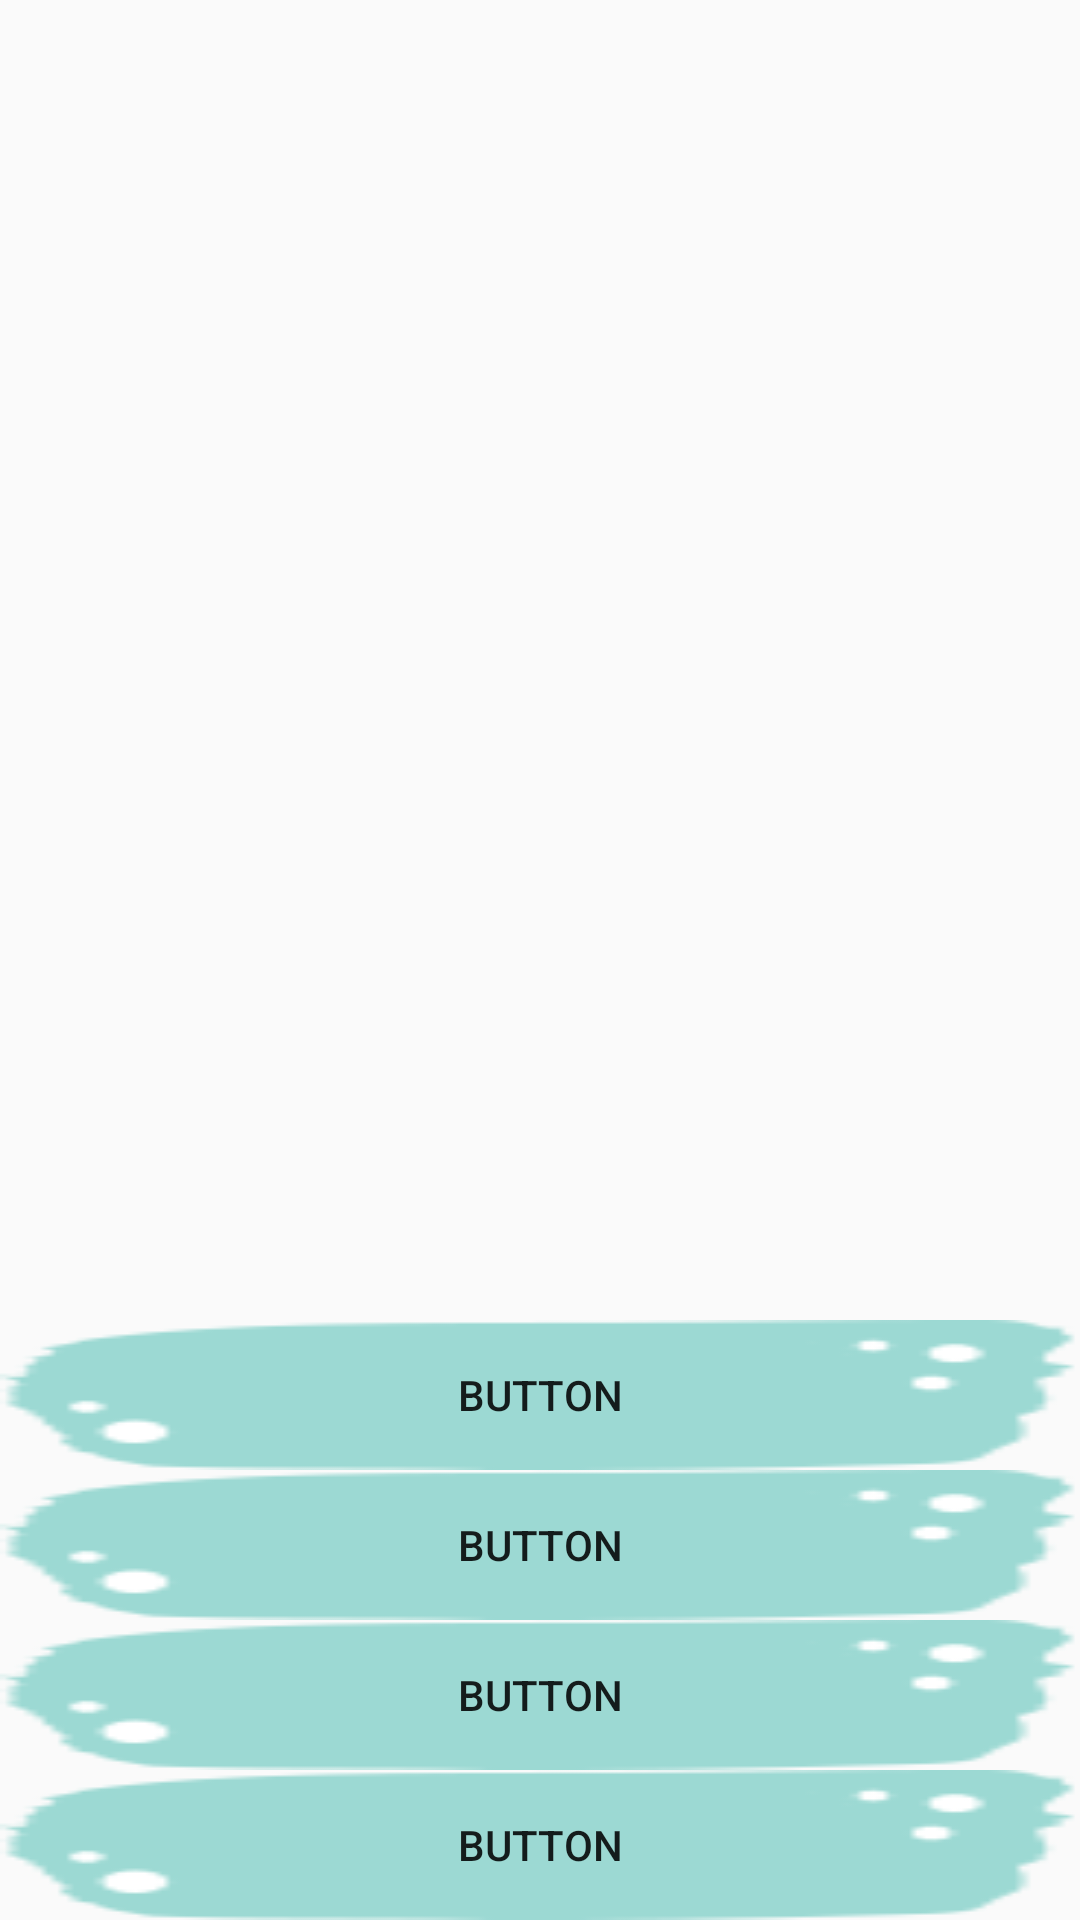

Layout XML and referenced resources for this Android screen:
<!-- AndroidManifest.xml: application theme AppTheme -->
<!-- res/layout/fragment_game.xml -->
<RelativeLayout xmlns:android="http://schemas.android.com/apk/res/android"
    xmlns:tools="http://schemas.android.com/tools"
    android:layout_width="match_parent"
    android:layout_height="match_parent"
    android:background="@drawable/background"
    xmlns:app="http://schemas.android.com/apk/res-auto"
    tools:context="com.ndp.triplay.GameFragment">

    <ImageView
        android:id="@+id/flag"
        android:layout_width="wrap_content"
        android:layout_height="wrap_content"
        android:layout_alignParentStart="true"
        android:layout_alignParentTop="true"
        app:srcCompat="@mipmap/ic_launcher"
        android:layout_alignParentEnd="true"
        android:layout_above="@+id/bttn1" />

    <Button
        android:id="@+id/bttn4"
        android:layout_width="match_parent"
        android:layout_height="wrap_content"
        android:layout_alignParentBottom="true"
        android:layout_centerHorizontal="true"
        android:background="@drawable/btn"
        android:text="Button" />

    <Button
        android:id="@+id/bttn3"
        android:layout_width="match_parent"
        android:layout_height="wrap_content"
        android:layout_above="@+id/bttn4"
        android:layout_centerHorizontal="true"
        android:background="@drawable/btn"
        android:text="Button" />

    <Button
        android:id="@+id/bttn2"
        android:layout_width="match_parent"
        android:layout_height="wrap_content"
        android:layout_above="@+id/bttn3"
        android:layout_alignParentStart="true"
        android:background="@drawable/btn"
        android:text="Button" />

    <Button
        android:id="@+id/bttn1"
        android:layout_width="match_parent"
        android:layout_height="wrap_content"
        android:layout_above="@+id/bttn2"
        android:layout_centerHorizontal="true"
        android:background="@drawable/btn"
        android:text="Button" />
</RelativeLayout>
<!-- resources referenced by this layout -->
<resources>
  <!-- drawable btn: png bitmap (drawable-mdpi, 19324 bytes) -->
  <style name="AppTheme" parent="Theme.AppCompat.Light.DarkActionBar">
          
          <item name="preferenceTheme">
              @style/PreferenceThemeOverlay.v14.Material
          </item>
          <item name="colorPrimary">@color/colorPrimary</item>
          <item name="colorPrimaryDark">@color/colorPrimaryDark</item>
          <item name="colorAccent">@color/colorAccent</item>
          <item name="windowActionBar">false</item>
          <item name="windowNoTitle">true</item>
      </style>
  <color name="colorPrimary">#3F51B5</color>
  <color name="colorPrimaryDark">#303F9F</color>
  <color name="colorAccent">#FF4081</color>
</resources>
